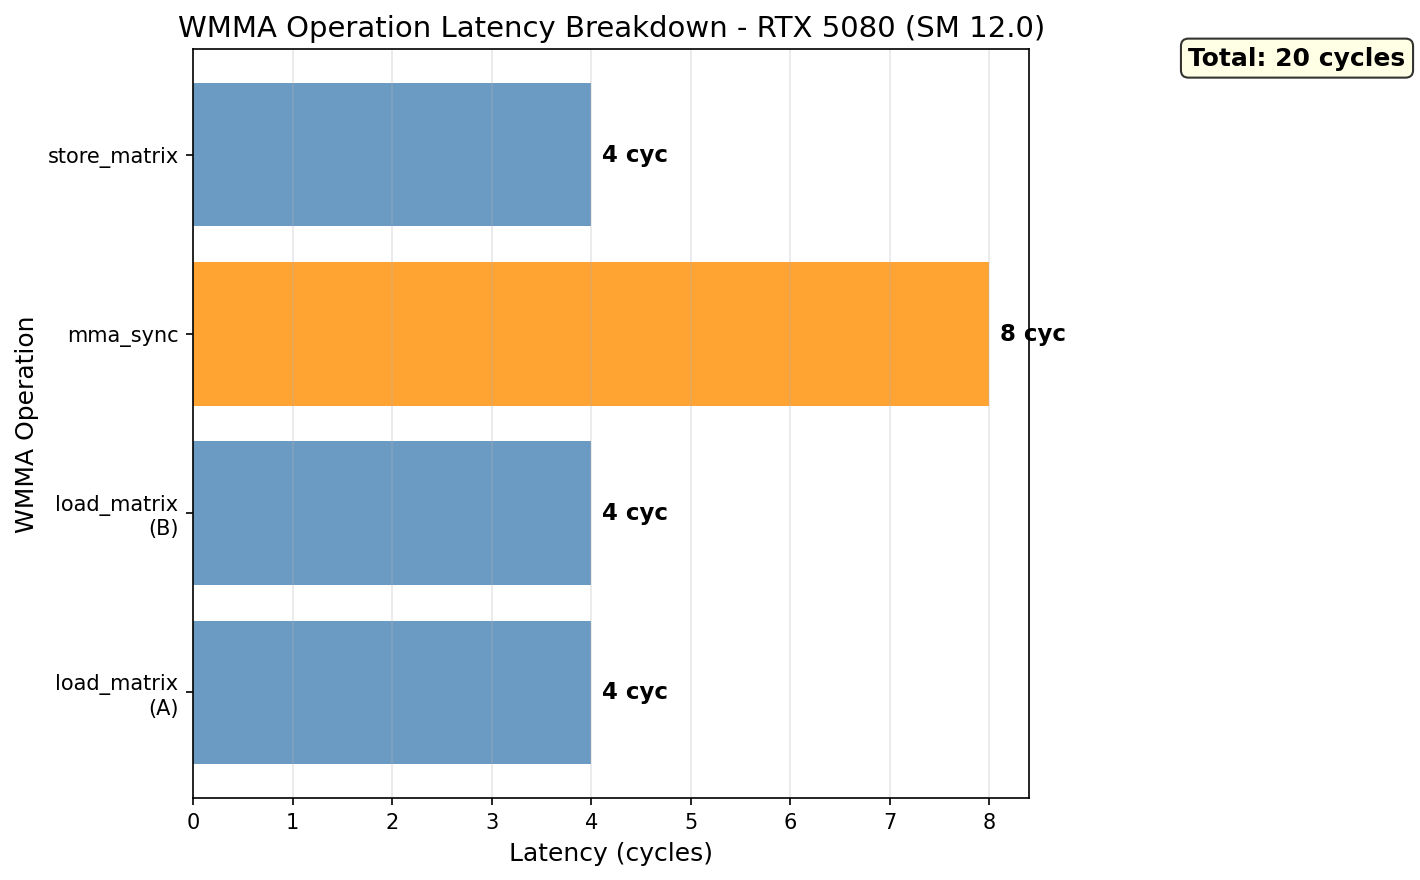

The data file committed next to this chart (first rows):
operation, latency_cycles
load_matrix (A), 4
load_matrix (B), 4
mma_sync, 8
store_matrix, 4
